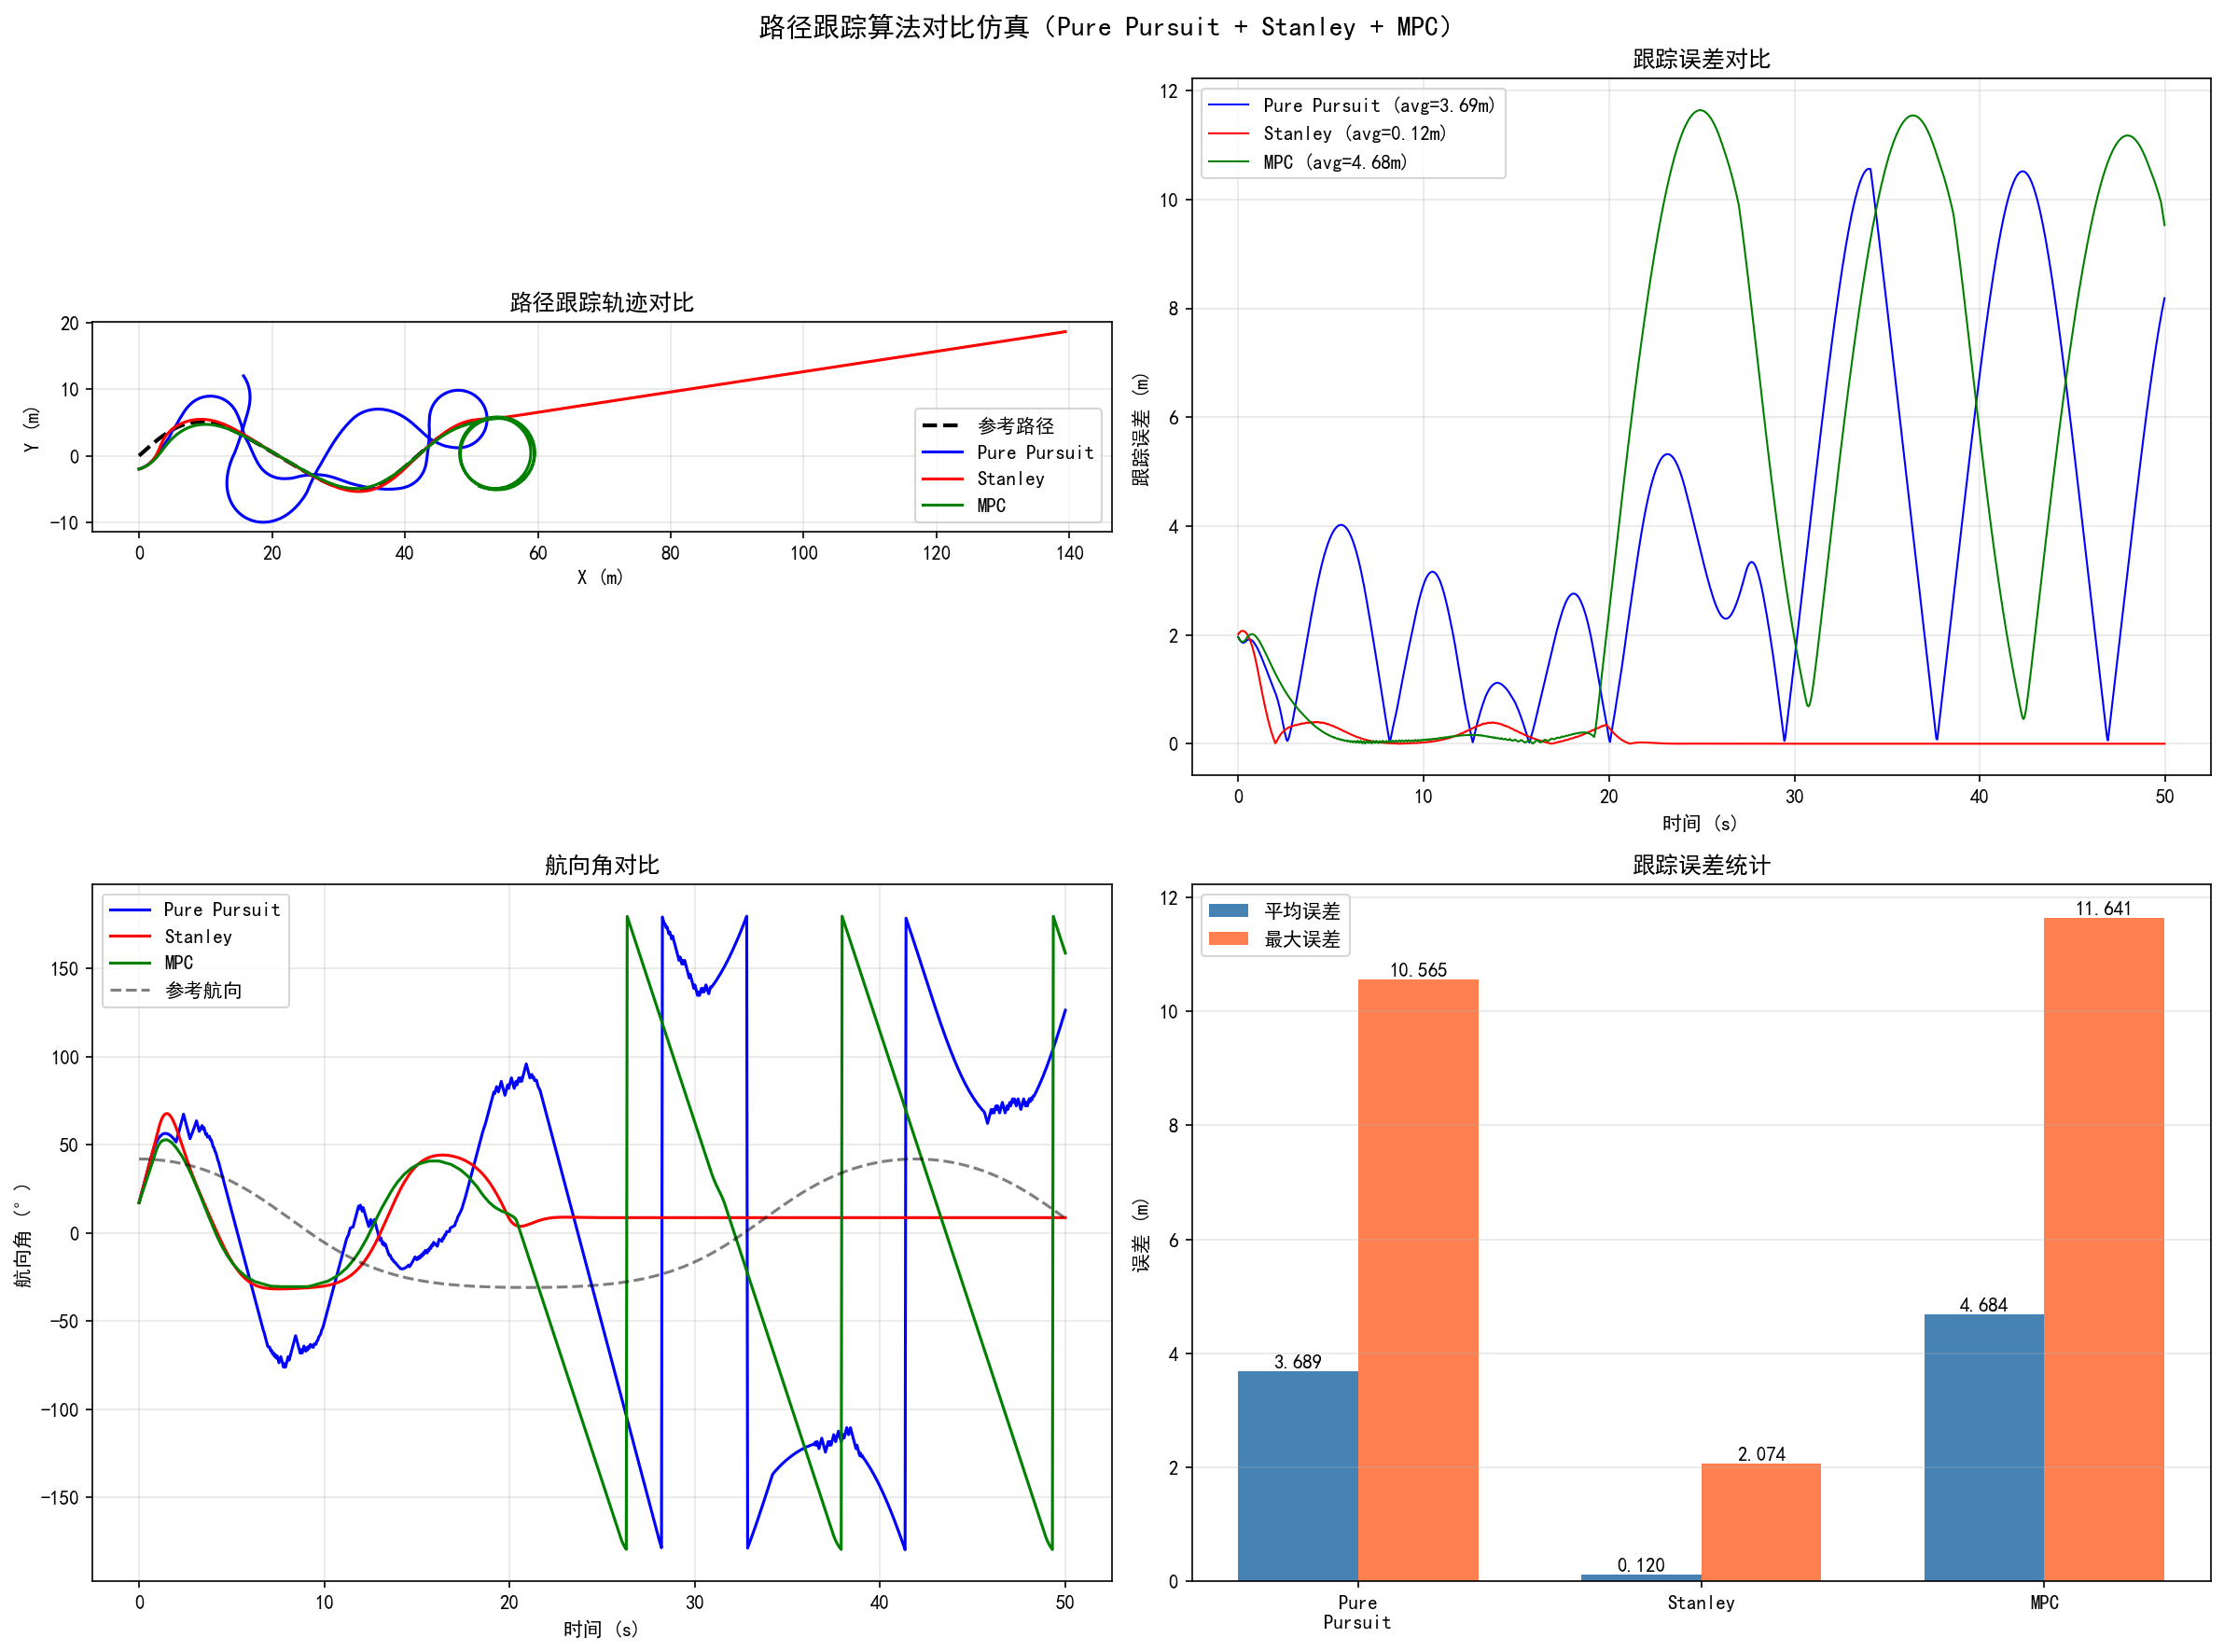

Here is the Python script that generated this plot:
"""
路径跟踪算法对比仿真
方法：Pure Pursuit + Stanley + 简化MPC
应用：自动驾驶/机器人路径跟踪控制
"""

import os
import numpy as np
import matplotlib
matplotlib.use('Agg')
import matplotlib.pyplot as plt
from matplotlib.patches import FancyArrowPatch

plt.rcParams['font.sans-serif'] = ['SimHei', 'Microsoft YaHei']
plt.rcParams['axes.unicode_minus'] = False

# ============================================================
# 1. 参考路径生成（S形曲线）
# ============================================================
def generate_reference_path():
    """生成参考路径（S形弯道）"""
    t = np.linspace(0, 2*np.pi, 500)
    x = np.linspace(0, 50, 500)
    y = 5 * np.sin(0.15 * x) + 0.5 * np.sin(0.3 * x)
    
    # 计算路径切线角度
    dx = np.gradient(x)
    dy = np.gradient(y)
    yaw = np.arctan2(dy, dx)
    
    # 计算曲率
    ddx = np.gradient(dx)
    ddy = np.gradient(dy)
    curvature = (dx * ddy - dy * ddx) / (dx**2 + dy**2)**1.5
    
    return x, y, yaw, curvature

ref_x, ref_y, ref_yaw, ref_curvature = generate_reference_path()

# ============================================================
# 2. 车辆运动学模型（自行车模型）
# ============================================================
class BicycleModel:
    """自行车模型"""
    def __init__(self, x=0, y=-2, yaw=0, v=2.0, L=2.5):
        self.x = x          # 位置x
        self.y = y          # 位置y
        self.yaw = yaw      # 航向角
        self.v = v          # 速度(m/s)
        self.L = L          # 轴距(m)
        self.trajectory = [(x, y, yaw)]
    
    def update(self, delta, dt=0.05):
        """更新车辆状态 delta为前轮转角"""
        self.x += self.v * np.cos(self.yaw) * dt
        self.y += self.v * np.sin(self.yaw) * dt
        self.yaw += self.v / self.L * np.tan(delta) * dt
        self.yaw = np.arctan2(np.sin(self.yaw), np.cos(self.yaw))  # 归一化
        self.trajectory.append((self.x, self.y, self.yaw))
    
    def get_trajectory(self):
        traj = np.array(self.trajectory)
        return traj[:, 0], traj[:, 1], traj[:, 2]

# ============================================================
# 3. Pure Pursuit算法
# ============================================================
def pure_pursuit(vehicle, ref_x, ref_y, look_ahead=5.0):
    """
    Pure Pursuit路径跟踪
    计算使车辆跟踪前方look_ahead距离的目标点所需的转向角
    """
    # 找最近点
    dx = ref_x - vehicle.x
    dy = ref_y - vehicle.y
    dist = np.sqrt(dx**2 + dy**2)
    
    # 找到前瞻距离处的目标点
    target_idx = None
    for i in np.argsort(dist):
        if dist[i] >= look_ahead:
            target_idx = i
            break
    
    if target_idx is None:
        target_idx = np.argmin(dist)
    
    # 目标点在车辆坐标系中的位置
    target_x = ref_x[target_idx] - vehicle.x
    target_y = ref_y[target_idx] - vehicle.y
    
    # 转换到车辆坐标系
    local_x = target_x * np.cos(vehicle.yaw) + target_y * np.sin(vehicle.yaw)
    local_y = -target_x * np.sin(vehicle.yaw) + target_y * np.cos(vehicle.yaw)
    
    # 计算转向角
    ld = np.sqrt(local_x**2 + local_y**2)
    if ld < 0.1:
        return 0.0, target_idx
    
    curvature_cmd = 2 * local_y / (ld**2)
    delta = np.arctan(curvature_cmd * vehicle.L)
    delta = np.clip(delta, -np.radians(30), np.radians(30))
    
    return delta, target_idx

# ============================================================
# 4. Stanley算法
# ============================================================
def stanley(vehicle, ref_x, ref_y, ref_yaw, k_e=2.0):
    """
    Stanley路径跟踪
    结合航向误差和横向偏差
    """
    # 找最近点
    dx = ref_x - vehicle.x
    dy = ref_y - vehicle.y
    dist = np.sqrt(dx**2 + dy**2)
    nearest_idx = np.argmin(dist)
    
    # 横向偏差（带符号）
    front_axle_x = vehicle.x + vehicle.L/2 * np.cos(vehicle.yaw)
    front_axle_y = vehicle.y + vehicle.L/2 * np.sin(vehicle.yaw)
    
    dx_front = ref_x - front_axle_x
    dy_front = ref_y - front_axle_y
    
    # 横向偏差（叉积判断左右）
    cross = dx_front * np.sin(ref_yaw) - dy_front * np.cos(ref_yaw)
    e_y = -cross[nearest_idx]
    
    # 航向误差
    theta_e = ref_yaw[nearest_idx] - vehicle.yaw
    theta_e = np.arctan2(np.sin(theta_e), np.cos(theta_e))
    
    # Stanley公式
    if vehicle.v < 0.1:
        delta = theta_e
    else:
        delta = theta_e + np.arctan(k_e * e_y / vehicle.v)
    
    delta = np.clip(delta, -np.radians(30), np.radians(30))
    return delta, nearest_idx, e_y

# ============================================================
# 5. 简化MPC（模型预测控制）
# ============================================================
def simple_mpc(vehicle, ref_x, ref_y, ref_yaw, horizon=15, k_path=1.0, k_yaw=2.0, k_smooth=0.5):
    """
    简化MPC：基于自行车模型预测+优化
    使用网格搜索代替完整QP求解（简化实现）
    """
    dt_mpc = 0.05
    v = vehicle.v
    L = vehicle.L
    
    best_delta = 0.0
    best_cost = float('inf')
    
    # 找最近参考点
    dx = ref_x - vehicle.x
    dy = ref_y - vehicle.y
    dist = np.sqrt(dx**2 + dy**2)
    nearest_idx = np.argmin(dist)
    
    # 搜索最优转向角（简化：只搜索单步）
    delta_candidates = np.linspace(-np.radians(25), np.radians(25), 21)
    
    for delta in delta_candidates:
        # 前向模拟
        x, y, yaw = vehicle.x, vehicle.y, vehicle.yaw
        total_cost = 0.0
        
        for step in range(horizon):
            # 预测一步
            x += v * np.cos(yaw) * dt_mpc
            y += v * np.sin(yaw) * dt_mpc
            yaw += v / L * np.tan(delta) * dt_mpc
            
            # 对应的参考点
            ref_idx = min(nearest_idx + step * 2, len(ref_x) - 1)
            
            # 路径跟踪误差
            path_err = (x - ref_x[ref_idx])**2 + (y - ref_y[ref_idx])**2
            yaw_err = (yaw - ref_yaw[ref_idx])**2
            
            total_cost += k_path * path_err + k_yaw * yaw_err
        
        total_cost += k_smooth * delta**2  # 平滑惩罚
        
        if total_cost < best_cost:
            best_cost = total_cost
            best_delta = delta
    
    return best_delta, nearest_idx

# ============================================================
# 6. 仿真运行
# ============================================================
def run_simulation(controller_func, controller_name, **kwargs):
    """运行仿真"""
    vehicle = BicycleModel(x=0, y=-2, yaw=0.3, v=3.0)
    n_steps = 1000
    errors = []
    
    for step in range(n_steps):
        if controller_name == 'Pure Pursuit':
            delta, target_idx = controller_func(vehicle, ref_x, ref_y, **kwargs)
        elif controller_name == 'Stanley':
            delta, nearest_idx, e_y = controller_func(vehicle, ref_x, ref_y, ref_yaw, **kwargs)
            errors.append(abs(e_y))
        elif controller_name == 'MPC':
            delta, nearest_idx = controller_func(vehicle, ref_x, ref_y, ref_yaw, **kwargs)
        
        vehicle.update(delta, dt=0.05)
        
        # 计算跟踪误差
        if controller_name != 'Stanley':
            dx = ref_x - vehicle.x
            dy = ref_y - vehicle.y
            errors.append(np.min(np.sqrt(dx**2 + dy**2)))
    
    return vehicle, errors

print("=" * 60)
print("路径跟踪算法对比仿真")
print("=" * 60)

# 运行三种算法
veh_pp, err_pp = run_simulation(pure_pursuit, 'Pure Pursuit', look_ahead=4.0)
print(f"[Pure Pursuit] 平均误差: {np.mean(err_pp):.3f}m, 最大误差: {np.max(err_pp):.3f}m")

veh_st, err_st = run_simulation(stanley, 'Stanley', k_e=2.5)
print(f"[Stanley]      平均误差: {np.mean(err_st):.3f}m, 最大误差: {np.max(err_st):.3f}m")

veh_mpc, err_mpc = run_simulation(simple_mpc, 'MPC')
print(f"[MPC]          平均误差: {np.mean(err_mpc):.3f}m, 最大误差: {np.max(err_mpc):.3f}m")

# ============================================================
# 7. 绘图
# ============================================================
fig, axes = plt.subplots(2, 2, figsize=(16, 12))

# 图1：路径跟踪对比
ax = axes[0, 0]
ax.plot(ref_x, ref_y, 'k--', linewidth=2, label='参考路径')
traj_pp = veh_pp.get_trajectory()
traj_st = veh_st.get_trajectory()
traj_mpc = veh_mpc.get_trajectory()
ax.plot(traj_pp[0], traj_pp[1], 'b-', linewidth=1.5, label='Pure Pursuit')
ax.plot(traj_st[0], traj_st[1], 'r-', linewidth=1.5, label='Stanley')
ax.plot(traj_mpc[0], traj_mpc[1], 'g-', linewidth=1.5, label='MPC')
ax.set_xlabel('X (m)')
ax.set_ylabel('Y (m)')
ax.set_title('路径跟踪轨迹对比')
ax.legend()
ax.grid(True, alpha=0.3)
ax.set_aspect('equal')

# 图2：跟踪误差随时间变化
ax = axes[0, 1]
t = np.arange(len(err_pp)) * 0.05
ax.plot(t, err_pp, 'b-', linewidth=1, label=f'Pure Pursuit (avg={np.mean(err_pp):.2f}m)')
ax.plot(t, err_st, 'r-', linewidth=1, label=f'Stanley (avg={np.mean(err_st):.2f}m)')
ax.plot(t, err_mpc, 'g-', linewidth=1, label=f'MPC (avg={np.mean(err_mpc):.2f}m)')
ax.set_xlabel('时间 (s)')
ax.set_ylabel('跟踪误差 (m)')
ax.set_title('跟踪误差对比')
ax.legend()
ax.grid(True, alpha=0.3)

# 图3：航向角对比
ax = axes[1, 0]
t_pp = np.arange(len(traj_pp[2])) * 0.05
t_st = np.arange(len(traj_st[2])) * 0.05
t_mpc = np.arange(len(traj_mpc[2])) * 0.05
ref_yaw_interp_pp = np.interp(t_pp, np.linspace(0, t_pp[-1], len(ref_yaw)), ref_yaw)
ax.plot(t_pp, np.degrees(traj_pp[2]), 'b-', label='Pure Pursuit')
ax.plot(t_st, np.degrees(traj_st[2]), 'r-', label='Stanley')
ax.plot(t_mpc, np.degrees(traj_mpc[2]), 'g-', label='MPC')
ax.plot(t_pp, np.degrees(ref_yaw_interp_pp), 'k--', alpha=0.5, label='参考航向')
ax.set_xlabel('时间 (s)')
ax.set_ylabel('航向角 (°)')
ax.set_title('航向角对比')
ax.legend()
ax.grid(True, alpha=0.3)

# 图4：误差统计
ax = axes[1, 1]
names = ['Pure\nPursuit', 'Stanley', 'MPC']
avg_errors = [np.mean(err_pp), np.mean(err_st), np.mean(err_mpc)]
max_errors = [np.max(err_pp), np.max(err_st), np.max(err_mpc)]

x_pos = np.arange(len(names))
width = 0.35
bars1 = ax.bar(x_pos - width/2, avg_errors, width, label='平均误差', color='steelblue')
bars2 = ax.bar(x_pos + width/2, max_errors, width, label='最大误差', color='coral')

for bar, val in zip(bars1, avg_errors):
    ax.text(bar.get_x() + bar.get_width()/2, bar.get_height() + 0.01,
            f'{val:.3f}', ha='center', va='bottom', fontsize=10)
for bar, val in zip(bars2, max_errors):
    ax.text(bar.get_x() + bar.get_width()/2, bar.get_height() + 0.01,
            f'{val:.3f}', ha='center', va='bottom', fontsize=10)

ax.set_xticks(x_pos)
ax.set_xticklabels(names)
ax.set_ylabel('误差 (m)')
ax.set_title('跟踪误差统计')
ax.legend()
ax.grid(True, alpha=0.3, axis='y')

plt.suptitle('路径跟踪算法对比仿真（Pure Pursuit + Stanley + MPC）', fontsize=14, fontweight='bold')
plt.tight_layout()
plt.savefig(os.path.join(os.path.dirname(os.path.abspath(__file__)), 'path_tracking_comparison.png'), dpi=150, bbox_inches='tight')
print("\n图表已保存: path_tracking_comparison.png")
plt.close('all')

if __name__ == '__main__':
    run_simulation()
